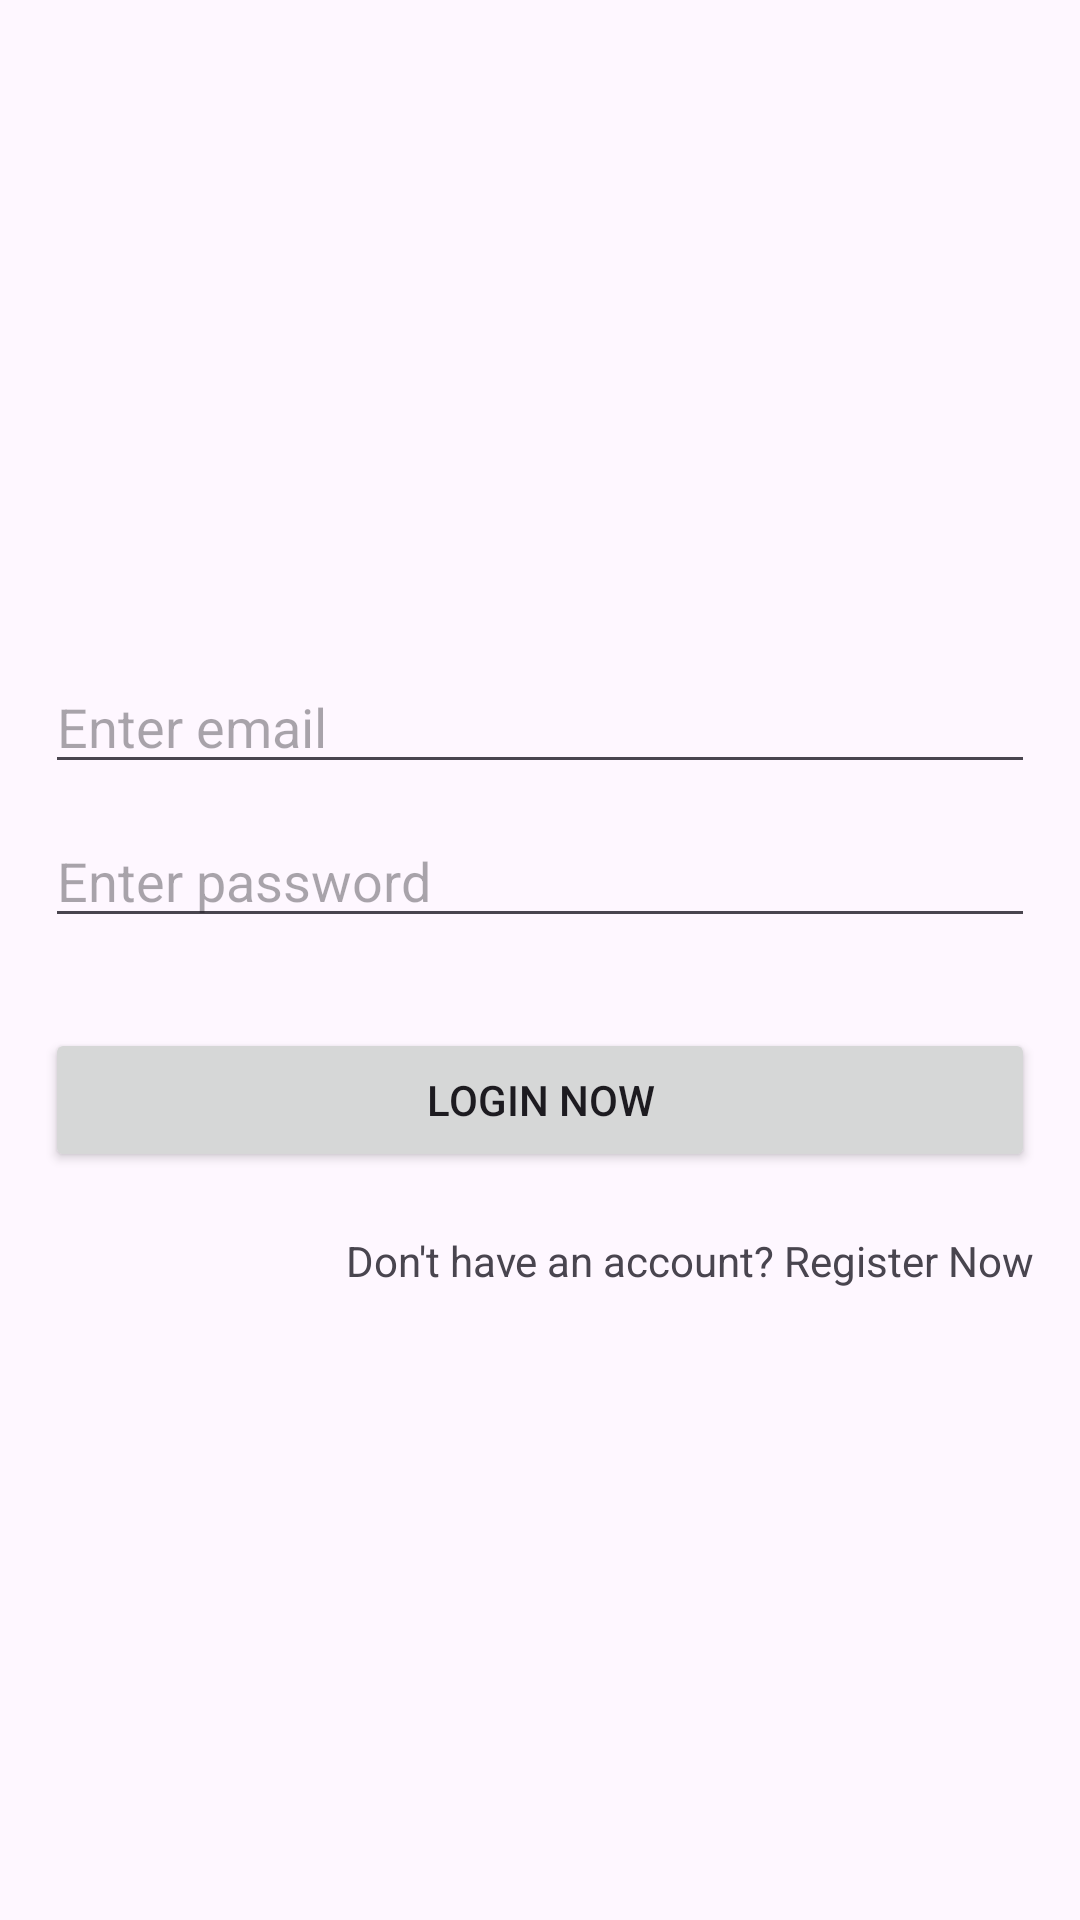

Produce the Android XML layout that renders to this screen, including the resource entries it uses.
<!-- AndroidManifest.xml: application theme Theme.AuthenticationUsingSqlite -->
<!-- res/layout/activity_login.xml -->
<?xml version="1.0" encoding="utf-8"?>
<LinearLayout xmlns:android="http://schemas.android.com/apk/res/android"
    xmlns:app="http://schemas.android.com/apk/res-auto"
    xmlns:tools="http://schemas.android.com/tools"
    android:id="@+id/main"
    android:layout_width="match_parent"
    android:layout_height="match_parent"
    tools:context=".LoginActivity"
    android:orientation="vertical"
    android:padding="15dp"
    android:gravity="center">


    <EditText
        android:id="@+id/emailEditText"
        android:layout_width="match_parent"
        android:layout_height="wrap_content"
        android:hint="Enter email"
        android:layout_marginTop="10dp"/>

    <EditText
        android:id="@+id/passwordEditText"
        android:layout_width="match_parent"
        android:layout_height="wrap_content"
        android:hint="Enter password"
        android:inputType="textPassword"
        android:layout_marginTop="10dp"/>

    <Button
        android:id="@+id/registerNowButton"
        android:layout_width="match_parent"
        android:layout_height="wrap_content"
        android:text="Login Now"
        android:layout_marginTop="30dp"/>

    <TextView
        android:id="@+id/doNotHaveAnAccountText"
        android:layout_width="wrap_content"
        android:layout_height="wrap_content"
        android:layout_gravity="end"
        android:layout_marginTop="20dp"
        android:text="Don't have an account? Register Now"/>


</LinearLayout>
<!-- resources referenced by this layout -->
<resources>
  <style name="Theme.AuthenticationUsingSqlite" parent="Base.Theme.AuthenticationUsingSqlite" />
  <style name="Base.Theme.AuthenticationUsingSqlite" parent="Theme.Material3.DayNight.NoActionBar">
          
          
      </style>
</resources>
